Run: headless pygame with SDL's dummy video driver; simulated clock (each Clock.tick advances the game by its frame time, no real sleeping); random seed 0; keys injected as events and as key.get_pressed() state; no mouse input.
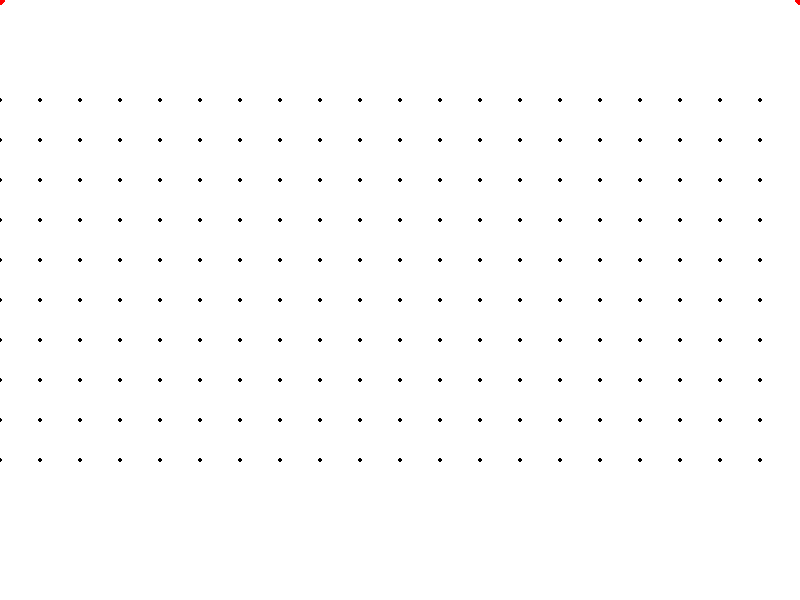
Frame 1 of 4 · flips 1–60 · no input
Frame 2 of 4 · flips 61–180 · tapped SPACE, RETURN · held RIGHT (→), D · screen unchanged from frame 1, image omitted
Frame 3 of 4 · flips 181–300 · held DOWN (↓), S · screen unchanged from frame 2, image omitted
Frame 4 of 4 · flips 301–420 · held LEFT (←), A, UP (↑), W · screen unchanged from frame 3, image omitted

The pygame program that drew these frames:


import pygame as py

py.init()

# Set up the display
WIDTH, HEIGHT = 800, 600
screen = py.display.set_mode(
    (WIDTH, HEIGHT),
    py.RESIZABLE
)
py.display.set_caption("Route Maker")

# Class to create a grid of points on the screen
class Grid:
    def __init__(self, x, y, size=(10, 10)):
        self.x = x
        self.y = y
        self.size = size

    # Update grid cell positions
    def update(self, width = py.display.get_window_size()[0], height = py.display.get_window_size()[1]):

        # Calculate the gap between cells based on the new window size
        self.width = width 
        self.height = height
        self.gapx = self.width // self.size[0]
        self.gapy = self.height // self.size[1]
        self.gap = (min(self.gapx, self.gapy))
        
        # Adjust the position of the grid
        self.x = (self.width - self.gap * self.size[0]) // 2
        self.y = (self.height - self.gap * self.size[1]) // 2

        # Add the postions of the grid cells to the grid list
        self.grid = []
        for w in range(self.size[0]):
            for h in range(self.size[1]):  
                self.grid.append((self.x + w * self.gap, self.y + h * self.gap))

# # # # # # # # # # # # # # # # # # # #
# # # # # # # # # # # # # # # # # # # #
# # # # # # # # # # # # # # # # # # # #
# # # # # # # # # # # # # # # # # # # #
# # # # # # # # # # # # # # # # # # # #
# # # # # # # # # # # # # # # # # # # #
# # # # # # # # # # # # # # # # # # # #
# # # # # # # # # # # # # # # # # # # #
# # # # # # # # # # # # # # # # # # # #
# # # # # # # # # # # # # # # # # # # #



                if w == 10:
                    # print(h, w)
                    # print(h * w + w - 1)
                    #print(self.grid[h * w + w])
                    pass




grid = Grid(0, 0, (20, 10)) # Create a grid with 20 columns and 10 rows

# Main loop
run = True
while run:
    # Event handling
    for event in py.event.get():
        if event.type == py.QUIT:
            run = False
    for event in py.event.get():
        if event.type == py.QUIT:
            run = False

        elif event.type == py.VIDEORESIZE:

            WIDTH, HEIGHT = event.size

    screen.fill((255, 255, 255))
    width, height = screen.get_size()
    grid.update(width, height)




    for cell in grid.grid:
        py.draw.circle(screen, (0, 0, 0), cell, 2)
    py.draw.circle(screen, (255, 0, 0), (0, 0), 5)
    py.draw.circle(screen, (255, 0, 0), (800, 0), 5)

    
   
                

    

    
    py.display.flip()
